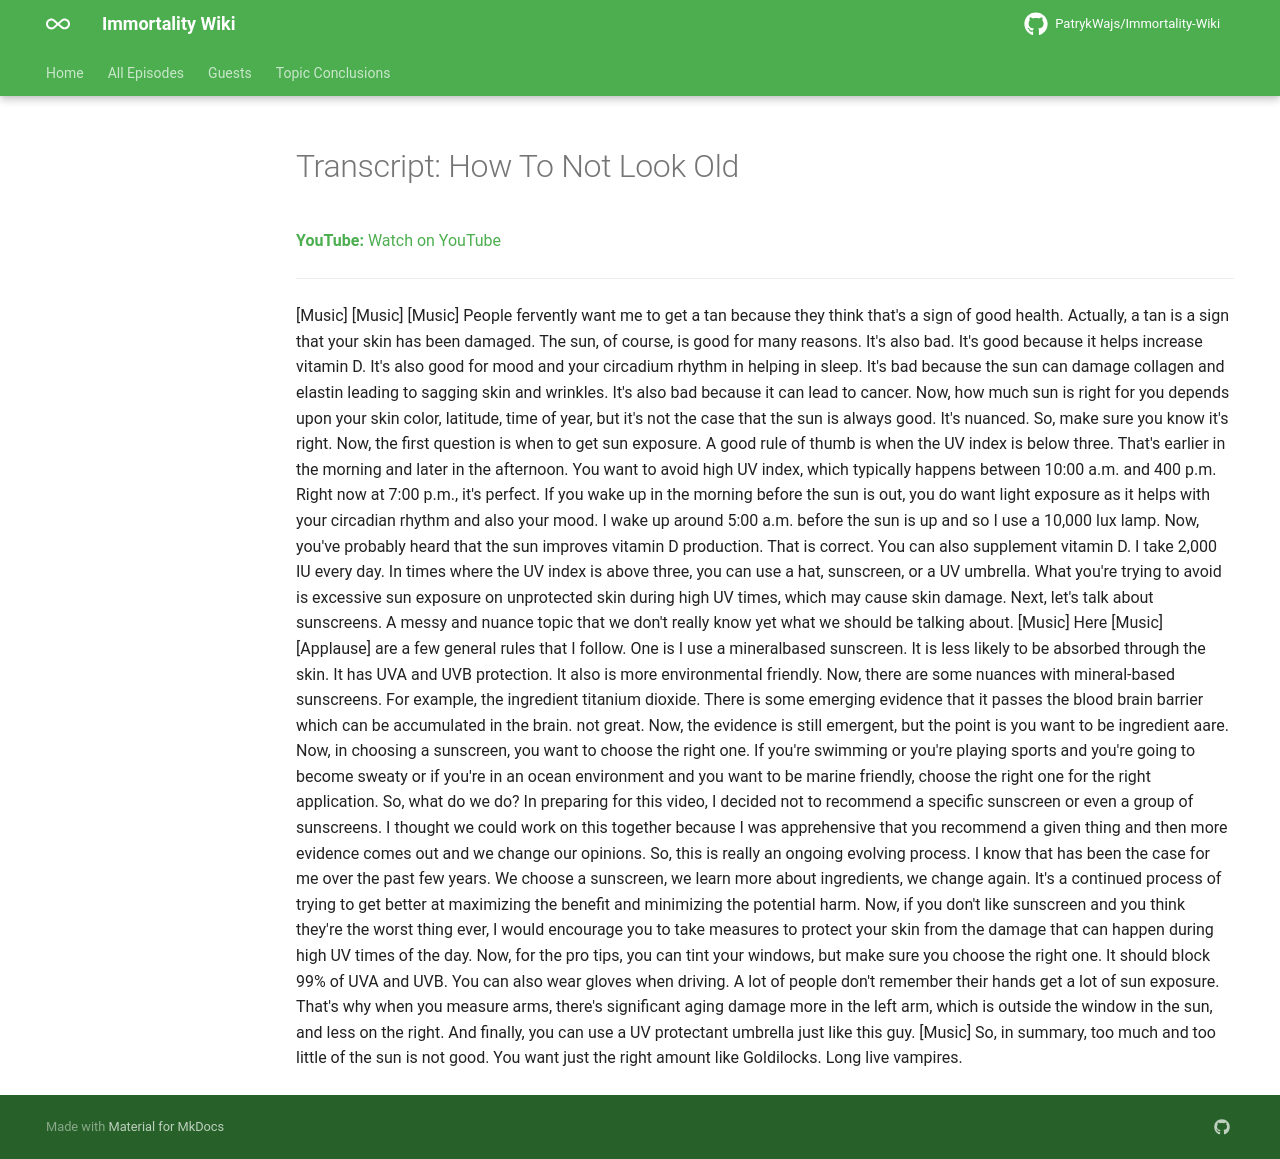

repository: PatrykWajs/Immortality-Wiki · page: Episodes/EP-58 - How To Not Look Old/transcript/index.html · generator: mkdocs

---
title: "Transcript: How To Not Look Old"
search:
  exclude: true
---

# Transcript: How To Not Look Old

**YouTube:** [Watch on YouTube](https://www.youtube.com/watch?v=y3uNl3j5c3k)

---

[Music] [Music] [Music] People fervently want me to get a tan because they think that's a sign of good health. Actually, a tan is a sign that your skin has been damaged. The sun, of course, is good for many reasons. It's also bad. It's good because it helps increase vitamin D. It's also good for mood and your circadium rhythm in helping in sleep. It's bad because the sun can damage collagen and elastin leading to sagging skin and wrinkles. It's also bad because it can lead to cancer. Now, how much sun is right for you depends upon your skin color, latitude, time of year, but it's not the case that the sun is always good. It's nuanced. So, make sure you know it's right. Now, the first question is when to get sun exposure. A good rule of thumb is when the UV index is below three. That's earlier in the morning and later in the afternoon. You want to avoid high UV index, which typically happens between 10:00 a.m. and 400 p.m. Right now at 7:00 p.m., it's perfect. If you wake up in the morning before the sun is out, you do want light exposure as it helps with your circadian rhythm and also your mood. I wake up around 5:00 a.m. before the sun is up and so I use a 10,000 lux lamp. Now, you've probably heard that the sun improves vitamin D production. That is correct. You can also supplement vitamin D. I take 2,000 IU every day. In times where the UV index is above three, you can use a hat, sunscreen, or a UV umbrella. What you're trying to avoid is excessive sun exposure on unprotected skin during high UV times, which may cause skin damage. Next, let's talk about sunscreens. A messy and nuance topic that we don't really know yet what we should be talking about. [Music] Here [Music] [Applause] are a few general rules that I follow. One is I use a mineralbased sunscreen. It is less likely to be absorbed through the skin. It has UVA and UVB protection. It also is more environmental friendly. Now, there are some nuances with mineral-based sunscreens. For example, the ingredient titanium dioxide. There is some emerging evidence that it passes the blood brain barrier which can be accumulated in the brain. not great. Now, the evidence is still emergent, but the point is you want to be ingredient aare. Now, in choosing a sunscreen, you want to choose the right one. If you're swimming or you're playing sports and you're going to become sweaty or if you're in an ocean environment and you want to be marine friendly, choose the right one for the right application. So, what do we do? In preparing for this video, I decided not to recommend a specific sunscreen or even a group of sunscreens. I thought we could work on this together because I was apprehensive that you recommend a given thing and then more evidence comes out and we change our opinions. So, this is really an ongoing evolving process. I know that has been the case for me over the past few years. We choose a sunscreen, we learn more about ingredients, we change again. It's a continued process of trying to get better at maximizing the benefit and minimizing the potential harm. Now, if you don't like sunscreen and you think they're the worst thing ever, I would encourage you to take measures to protect your skin from the damage that can happen during high UV times of the day. Now, for the pro tips, you can tint your windows, but make sure you choose the right one. It should block 99% of UVA and UVB. You can also wear gloves when driving. A lot of people don't remember their hands get a lot of sun exposure. That's why when you measure arms, there's significant aging damage more in the left arm, which is outside the window in the sun, and less on the right. And finally, you can use a UV protectant umbrella just like this guy. [Music] So, in summary, too much and too little of the sun is not good. You want just the right amount like Goldilocks. Long live vampires.
